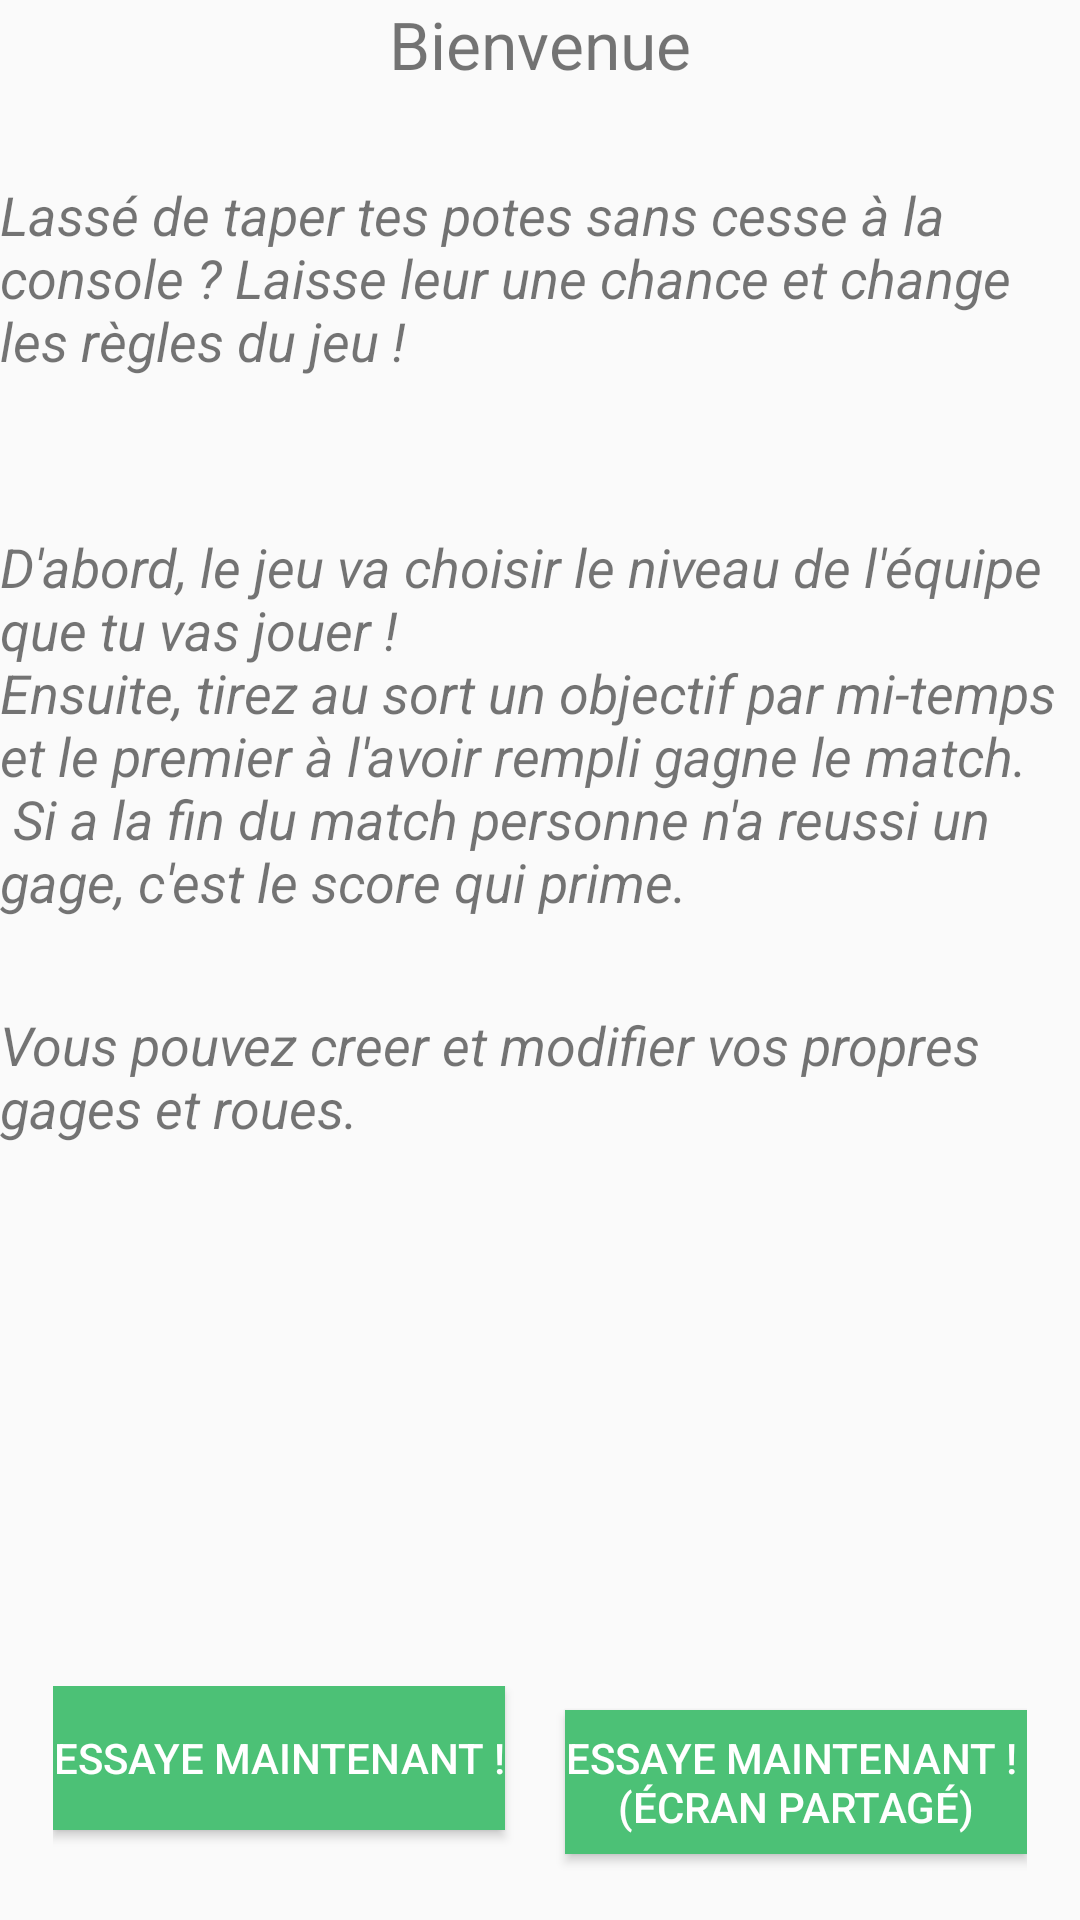

Layout XML and referenced resources for this Android screen:
<!-- AndroidManifest.xml: application theme AppTheme -->
<!-- res/layout/content_main.xml -->
<?xml version="1.0" encoding="utf-8"?>
<FrameLayout android:id="@+id/content_frame"

    android:layout_width="match_parent"
    android:layout_height="match_parent"

    xmlns:android="http://schemas.android.com/apk/res/android">
    <LinearLayout
        android:layout_width="match_parent"
        android:layout_height="match_parent"
        android:orientation="vertical">

        <TextView
            android:layout_width="wrap_content"
            android:layout_height="wrap_content"
            android:layout_gravity="center"
            android:textSize="22sp"
            android:text="Bienvenue"
            />

        <TextView
            android:layout_width="wrap_content"
            android:layout_height="wrap_content"
            android:layout_marginTop="30dp"
            android:layout_gravity="center"
            android:textSize="18sp"
            android:textStyle="italic"
            android:text="@string/game_description"
            />

        <TextView
            android:layout_width="wrap_content"
            android:layout_height="wrap_content"
            android:layout_marginTop="30dp"
            android:layout_gravity="center"
            android:textSize="18sp"
            android:textStyle="italic"
            android:text="@string/game_description_part_2"
            />

        <TextView
            android:layout_width="wrap_content"
            android:layout_height="wrap_content"
            android:layout_marginTop="30dp"
            android:layout_gravity="center"
            android:textSize="18sp"
            android:textStyle="italic"
            android:text="@string/game_description_part_3"
            />

        <RelativeLayout
            android:layout_width="match_parent"
            android:layout_height="wrap_content"
            android:layout_marginTop="30dp">

            <LinearLayout
                android:layout_width="wrap_content"
                android:layout_height="wrap_content"
                android:layout_centerHorizontal="true"
                android:layout_alignParentBottom="true"
                >
                <Button
                    android:layout_width="wrap_content"
                    android:layout_height="wrap_content"
                    android:text="@string/try_playing_alone"
                    android:background="@color/colorPrimary"
                    android:textColor="@color/white"
                    android:layout_marginBottom="30dp"
                    />

                <Button
                    android:layout_width="wrap_content"
                    android:layout_height="wrap_content"
                    android:layout_marginLeft="20dp"
                    android:text="@string/try_playing_multi"
                    android:background="@color/colorPrimary"
                    android:textColor="@color/white"
                    android:layout_marginBottom="30dp"
                    />
            </LinearLayout>

        </RelativeLayout>

    </LinearLayout>


</FrameLayout>
<!-- resources referenced by this layout -->
<resources>
  <color name="colorPrimary">@color/main_green</color>
  <color name="white">#FFFFFF</color>
  <string name="game_description">Lassé de taper tes potes sans cesse à la console ? Laisse leur une chance et change les règles du jeu !\n</string>
  <string name="game_description_part_2">D\'abord, le jeu va choisir le niveau de l\'équipe que tu vas jouer !\nEnsuite, tirez au sort un objectif par mi-temps et le premier à l\'avoir rempli gagne le match.\n Si a la fin du match personne n\'a reussi un gage, c\'est le score qui prime.</string>
  <string name="game_description_part_3">Vous pouvez creer et modifier vos propres gages et roues.</string>
  <string name="try_playing_alone">Essaye maintenant !</string>
  <string name="try_playing_multi">Essaye maintenant ! \n(écran partagé)</string>
  <style name="AppTheme" parent="Theme.AppCompat.Light.DarkActionBar">
          
          <item name="colorPrimary">@color/colorPrimary</item>
          <item name="colorPrimaryDark">@color/colorPrimaryDark</item>
          <item name="colorAccent">@color/colorAccent</item>
      </style>
  <color name="main_green">#4CC176</color>
  <color name="colorPrimaryDark">#303F9F</color>
  <color name="colorAccent">@color/colorPrimary</color>
</resources>
